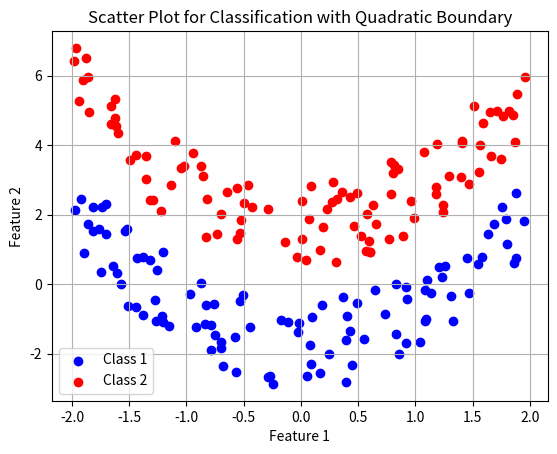

This figure's Python source:
import numpy as np
import matplotlib.pyplot as plt

np.random.seed(42)

class1_x = np.random.uniform(-2, 2, 100)
class1_y = class1_x**2 - np.random.uniform(0.5, 3, 100)

class2_x = np.random.uniform(-2, 2, 100)
class2_y = class2_x**2 + np.random.uniform(0.5, 3, 100)

plt.scatter(class1_x, class1_y, color='blue', label='Class 1')
plt.scatter(class2_x, class2_y, color='red', label='Class 2')
plt.xlabel('Feature 1')
plt.ylabel('Feature 2')
plt.title('Scatter Plot for Classification with Quadratic Boundary')
plt.legend()
plt.grid(True)
plt.show()
